Run: headless pygame with SDL's dummy video driver; simulated clock (each Clock.tick advances the game by its frame time, no real sleeping); random seed 0; keys injected as events and as key.get_pressed() state; no mouse input.
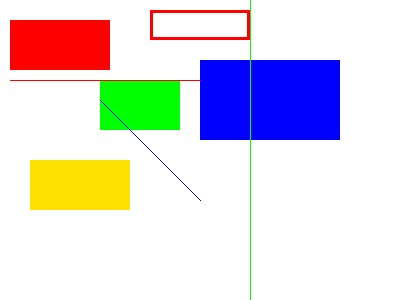
Frame 1 of 4 · flips 1–60 · no input
Frame 2 of 4 · flips 61–180 · tapped SPACE, RETURN · held RIGHT (→), D · screen unchanged from frame 1, image omitted
Frame 3 of 4 · flips 181–300 · held DOWN (↓), S · screen unchanged from frame 2, image omitted
Frame 4 of 4 · flips 301–420 · held LEFT (←), A, UP (↑), W · screen unchanged from frame 3, image omitted

The pygame program that drew these frames:

# 도형 연습 파일
#
# py_rect.py

import pygame

pygame.init()

screen = pygame.display.set_mode((400, 300))

while True:
    for event in pygame.event.get():
        if event.type == pygame.QUIT:
            pygame.quit()

    screen.fill((255, 255, 255))

    pygame.draw.rect(screen, (255, 0, 0), (10, 20, 100, 50))
    pygame.draw.rect(screen, (255, 0, 0), (150, 10, 100, 30), 3)

    pygame.draw.rect(screen, (0, 255, 0), (100, 80, 80, 50))

    pygame.draw.rect(screen, (0, 0, 255), (200, 60, 140, 80))
    pygame.draw.rect(screen, (255, 225, 0), (30, 160, 100, 50))

    pygame.draw.line(screen, (0,0,255), (100,100), (200,200))

    pygame.draw.line(screen ,(255,0,0), (10,80), (200,80))
    pygame.draw.line(screen, (0,255,0), (250,0), (250,300))

    pygame.display.update()
